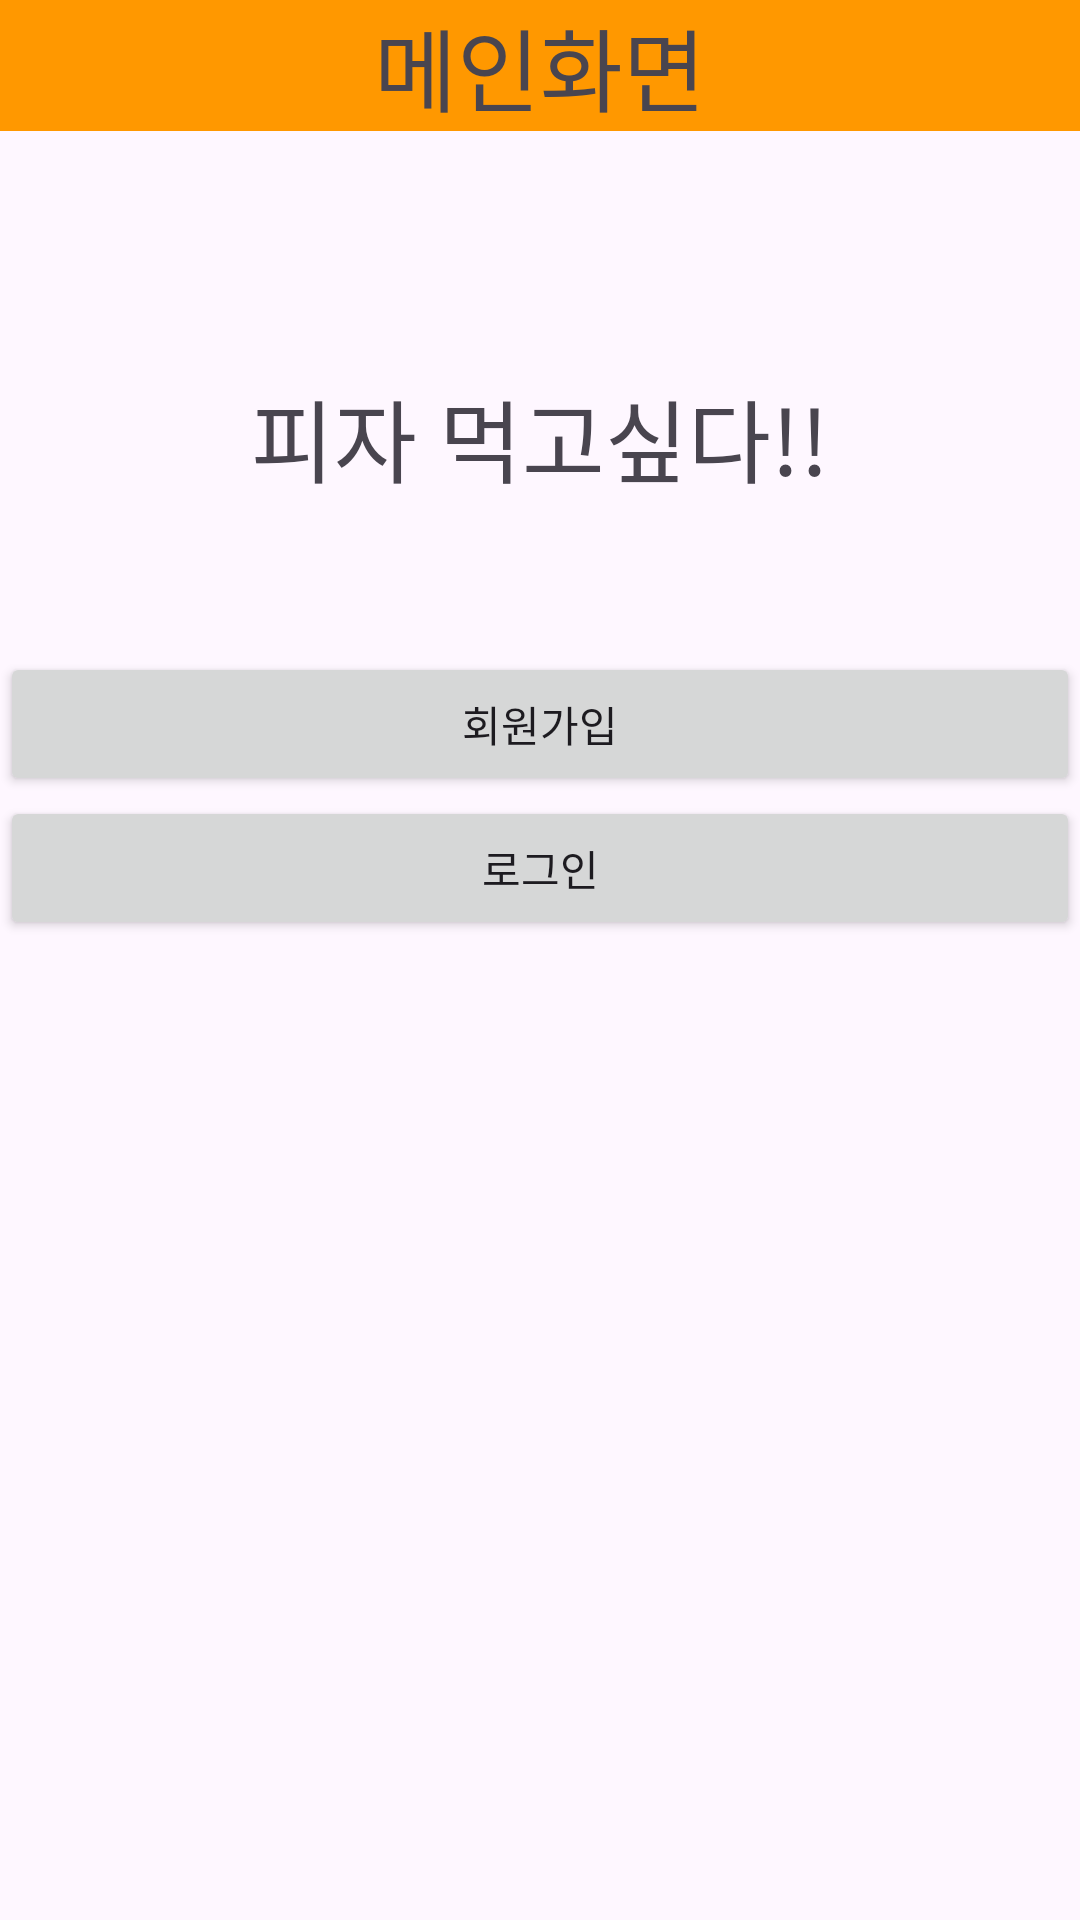

The Android layout XML behind this screen, and the referenced resources:
<!-- AndroidManifest.xml: application theme Theme.AndroidLapTest2 -->
<!-- res/layout/activity_lsy1205_main.xml -->
<?xml version="1.0" encoding="utf-8"?>
<androidx.constraintlayout.widget.ConstraintLayout xmlns:android="http://schemas.android.com/apk/res/android"
    xmlns:app="http://schemas.android.com/apk/res-auto"
    xmlns:tools="http://schemas.android.com/tools"
    android:id="@+id/main"
    android:layout_width="match_parent"
    android:layout_height="match_parent"
    tools:context=".miniProject.lsy1205_mini.Lsy1205MainActivity">
    <LinearLayout
        android:layout_width="match_parent"
        android:layout_height="match_parent"
        android:orientation="vertical">

        <TextView
            android:layout_width="match_parent"
            android:layout_height="wrap_content"
            android:text="메인화면"
            android:textSize="30sp"
            android:gravity="center"
            android:background="#FF9800"/>

        <ImageView
            android:layout_marginTop="50dp"
            android:layout_width="match_parent"
            android:layout_height="wrap_content"
            android:src="@drawable/food3"
            android:maxWidth="500dp"
            android:maxHeight="400dp"
            android:adjustViewBounds="true"/>


        <TextView
            android:layout_marginTop="30dp"
            android:layout_width="match_parent"
            android:layout_height="wrap_content"
            android:text="피자 먹고싶다!!"
            android:textSize="30sp"
            android:gravity="center"/>


        <LinearLayout
            android:layout_width="match_parent"
            android:layout_height="wrap_content"
            android:layout_marginTop="50dp"
            android:orientation="vertical">

            <Button
                android:id="@+id/ch06LsyJoinBtn"
                android:layout_width="match_parent"
                android:layout_height="wrap_content"
                android:text="회원가입"/>

            <Button
                android:id="@+id/ch06LsyLoginBtn"
                android:layout_width="match_parent"
                android:layout_height="wrap_content"
                android:text="로그인"/>


        </LinearLayout>



    </LinearLayout>
</androidx.constraintlayout.widget.ConstraintLayout>
<!-- resources referenced by this layout -->
<resources>
  <style name="Theme.AndroidLapTest2" parent="Base.Theme.AndroidLapTest2" />
  <style name="Base.Theme.AndroidLapTest2" parent="Theme.Material3.DayNight.NoActionBar">
          
          
      </style>
</resources>
